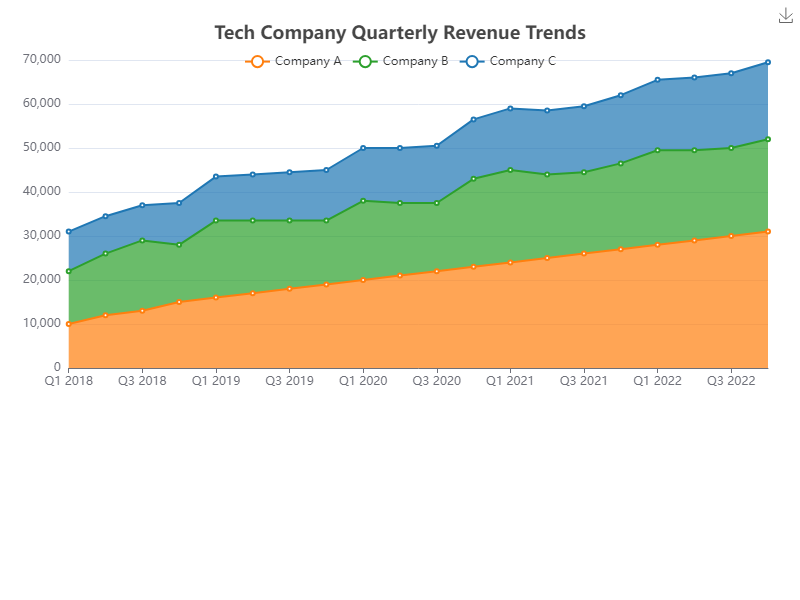

Values plotted in this chart, from the file beside it:
Quarter, Company A, Company B, Company C
Q1 2018, 10000, 12000, 9000
Q2 2018, 12000, 14000, 8500
Q3 2018, 13000, 16000, 8000
Q4 2018, 15000, 13000, 9500
Q1 2019, 16000, 17500, 10000
Q2 2019, 17000, 16500, 10500
Q3 2019, 18000, 15500, 11000
Q4 2019, 19000, 14500, 11500
Q1 2020, 20000, 18000, 12000
Q2 2020, 21000, 16500, 12500
Q3 2020, 22000, 15500, 13000
Q4 2020, 23000, 20000, 13500
Q1 2021, 24000, 21000, 14000
Q2 2021, 25000, 19000, 14500
Q3 2021, 26000, 18500, 15000
Q4 2021, 27000, 19500, 15500
Q1 2022, 28000, 21500, 16000
Q2 2022, 29000, 20500, 16500
Q3 2022, 30000, 20000, 17000
Q4 2022, 31000, 21000, 17500
